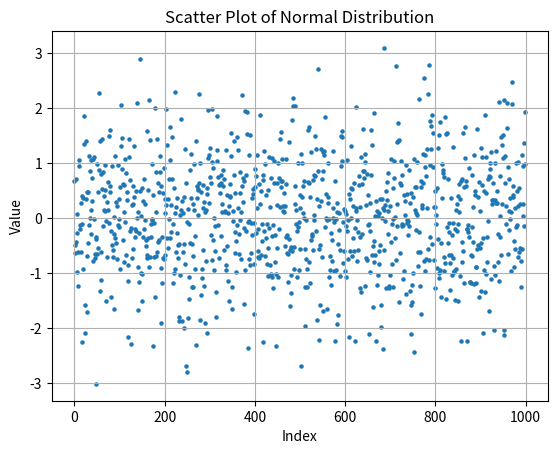

This figure's Python source:
import numpy as np
import matplotlib.pyplot as plt

m = 0
sd = 1
data = np.random.normal(loc=m, scale=sd, size=1000)

x = np.arange(1000) 
plt.scatter(x, data, s=5)

plt.title("Scatter Plot of Normal Distribution")
plt.xlabel("Index")
plt.ylabel("Value")

plt.grid(True)
plt.show()



